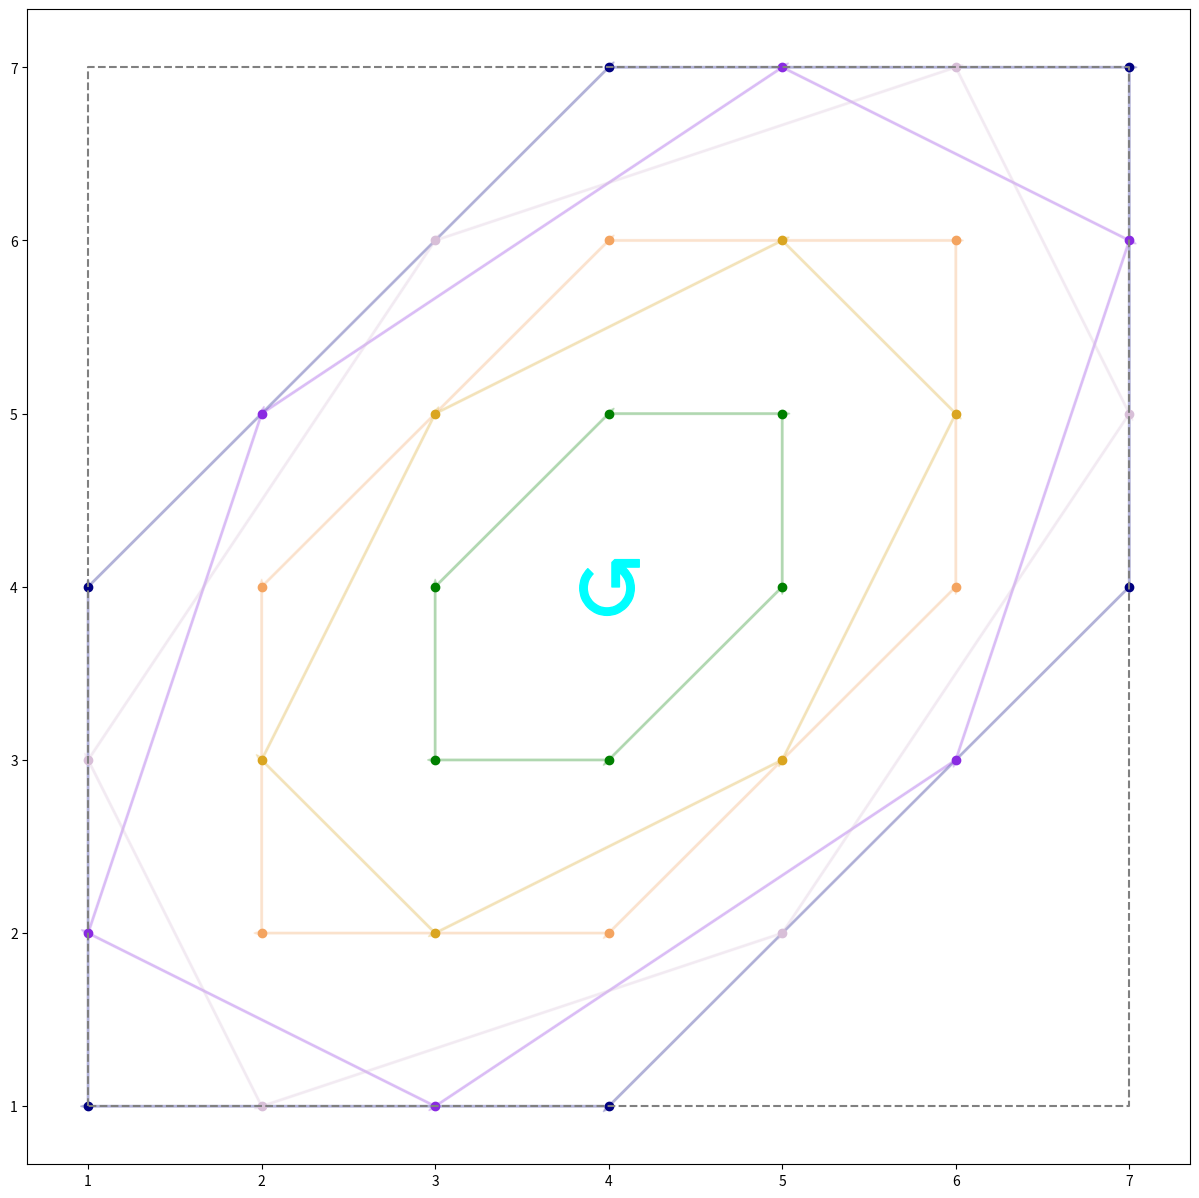

This figure's Python source: (Note: this script raises an exception after producing the figure.)
#!/usr/bin/env python3
import numpy as np
from matplotlib import pyplot as plt
import matplotlib.colors as mcolors

def poly(d):            # returns the polynomial p
    if d%4==1: # given by 0 1 1 0 -1 -1 0 ... (starting at 0)
        def p(x):
            # define it periodically 
            if x%3 == 0:
                val = 0
            elif x%6 == 1 or x%6 == 2:
                val = 1
            else:
                val = -1

            # adjust the endpoints and return the appropriate value of p(x)
            if abs(x)<=(d+1)/2:
                return val
            elif x == (d+3)/2:
                return val+1
            elif x == -(d+3)/2:
                return val-1
            elif x == (d+5)/2:
                return val + (d+2)
            elif x == -(d+5)/2:
                return val - (d+2)
            else:  # can only calculate for x in the "nice" range
                # print("Error, cannot calculate for d=",d,"and x=",x,"!")
                return None
    elif d%4==3: # given by 0 -1 -1 0 1 1 0 ... (starting at 0)
        def p(x):
            # define it periodically 
            if x%3 == 0:
                val = 0
            elif x%6 == 1 or x%6 == 2:
                val = -1
            else:
                val = 1
                
            # adjust the endpoints and return the appropriate value of p(x)
            if abs(x)<=(d+1)/2:
                return val
            elif x == (d+3)/2:
                return val+1
            elif x == -(d+3)/2:
                return val-1
            elif x == (d+5)/2:
                return val + (d+2)
            elif x == -(d+5)/2:
                return val - (d+2)
            else: # can only calculate for x in the "nice" range
                # print("Error, cannot calculate for d=",d,"and x=",x,"!")
                return None
    elif d%4==2: # given by -1 -1 0 1 1 0 -1 ... (starting at -1/2)
        def p(x):
            x = int(x+1/2)
            # define it periodically 
            if x%3 == 2:
                val = 0
            elif x%6 == 3 or x%6 == 4:
                val = 1
            else:
                val = -1
            x=x-1/2
            # adjust the endpoints and return the appropriate value of p(x)
            if abs(x)<int(d/2)+1:
                return val
            elif abs(x)<int(d/2)+2:
                return val+1
            elif abs(x)<int(d/2)+3:
                return val + (d+2)
            else:  # can only calculate for x in the "nice" range
                # print("Error, cannot calculate for d=",d,"and x=",x,"!")
                return None        # This is a flag telling us that we went outside of the nice box, and hence we should stop iterating
    elif d%4==0: # given by 1 1 0 -1 -1 0 1 ... (starting at -1/2)
        def p(x):
            x = int(x+1/2)
            # define it periodically 
            if x%3 == 2:
                val = 0
            elif x%6 == 3 or x%6 == 4:
                val = -1
            else:
                val = 1
            x=x-1/2
            # adjust the endpoints and return the appropriate value of p(x)
            if abs(x)<int(d/2)+1:
                return val
            elif abs(x)<int(d/2)+2:
                return val+1
            elif abs(x)<int(d/2)+3:
                return val + (d+2)
            else:  # can only calculate for x in the "nice" range
                # print("Error, cannot calculate for d=",d,"and x=",x,"!")
                return None        # This is a flag telling us that we went outside of the nice box, and hence we should stop iterating
    else:
        print("Warning, this value of d has not yet been implemented!")
        def p(x):       # returns the identity, so that the program doesn't crash
            return x
    return p

def translate_to_dyn_compr(d):
    if d%2==1:
        shift = (d+7)/2
        init_pol = poly(d)
        def p(x):
            if init_pol(x - shift) == None:
                return None                 # carry over the flag
            else:
                return init_pol(x - shift) + 2*shift
        return p 
    else:
        shift = (d+7)/2
        init_pol = poly(d)
        def p(x):
            if init_pol(x - shift) == None:
                return None                 # carry over the flag
            else:
                return init_pol(x - shift) + 2
        return p 
    
def Henon(p,X):     # this is the Henon map of polynomial p: (x,y) -> (y, -x + p(y))
    poly_val = p(X[1])
    if poly_val == None:
        return None         # this is a flag, telling that we went outside of the box
    else:
        return [X[1],-X[0]+poly_val]

def trace_pt(p,X,box_range):        # follows the orbit of a point X under Henon map with polynomial p, 
                                    # stopping either upon repeating a vertex or when we go outside the nice range
    orbit = []
    while X not in orbit:
        orbit.append(X)
        X = Henon(p,X)
        if X == None:
            return []               # if we iterate outside the box, we don't want to plot the orbit at all
    orbit.append(X)                 # add the last vertex to complete the orbit
    return orbit

def plot_orbit (orbit,col_index,box_range):         # plot the orbit
    # initialise the colours
    colours=["navy","mediumblue","slateblue","blueviolet","indigo","mediumorchid","thistle","plum","magenta","deeppink","crimson","lightpink","salmon","red","brown","maroon","saddlebrown","peru","sandybrown","lightsalmon","darkorange","goldenrod","gold","khaki","y","olive","olivedrab","yellowgreen","chartreuse", "limegreen", "g", "seagreen","mediumaquamarine","lightseagreen","teal","c","aqua","deepskyblue","lightskyblue","steelblue"]
    colours = [colours[3*i%len(colours)] for i in range(0,len(colours))] # shuffle so that they're not too close
    col = colours[col_index % len(colours)]         # pick the corresponding colour


    if len(orbit) == 2:     # this must be a fixed point
        plt.plot(orbit[0][0],orbit[0][1],marker=r'$\circlearrowleft$',ms=300/box_range,color = col)
    else:
        xs = [orbit[i][0] for i in range(len(orbit)-1)]
        ys = [orbit[i][1] for i in range(len(orbit)-1)]
        plt.scatter(xs,ys,color = col)              # plots the individual vertices

        for k in range(len(orbit)-1):
            plt.arrow(orbit[k][0],orbit[k][1],orbit[k+1][0]-orbit[k][0],orbit[k+1][1]-orbit[k][1],width=.01,color = col,alpha =0.2)         # plots an arrow between two consecutive iterates

for d in range(1,50):     # save all of these figures
    p = translate_to_dyn_compr(d)     # get the polynomial
    box_range = d+6
    check_range = d+6      # could start cycles in a subset of the box 
    plotted = []        # store all the vertices whose orbits we've already plotted

    col_index = 0
    plt.figure(figsize = (15,15))

    xs = [1,1,box_range,box_range,1]
    ys = [1,box_range,box_range,1,1]
    plt.plot(xs,ys,"--",color = "grey")     # draw the box where p is "nice" to show where the cycles are relative to it
    # plt.grid(which="both")
    # plt.xticks([i for i in range(-box_range-1,box_range+1)])
    # plt.yticks([i for i in range(-box_range-1,box_range+1)])

    for i in range(1,check_range+1):    
        for j in range(1,check_range+1):        # iterate through all the points
            if [i,j] not in plotted:            # only iterate if we haven't plotted already, to reduce computation
                orbit = trace_pt(p,[i,j],box_range)     # get the orbit by tracing the point
                for pt in orbit:
                    plotted.append(pt)          # add each iterate to the list of plotted vertices
                plot_orbit(orbit,col_index,box_range)       # plot the orbit    
                col_index +=1                   # to vary our colours in a nice way

    # plot formatting:

    plt.axis('equal')
    plt.savefig("Cycles_of_Henon_maps/transl_plots/Henon_cyc_d="+str(d)+"")
    plt.close()